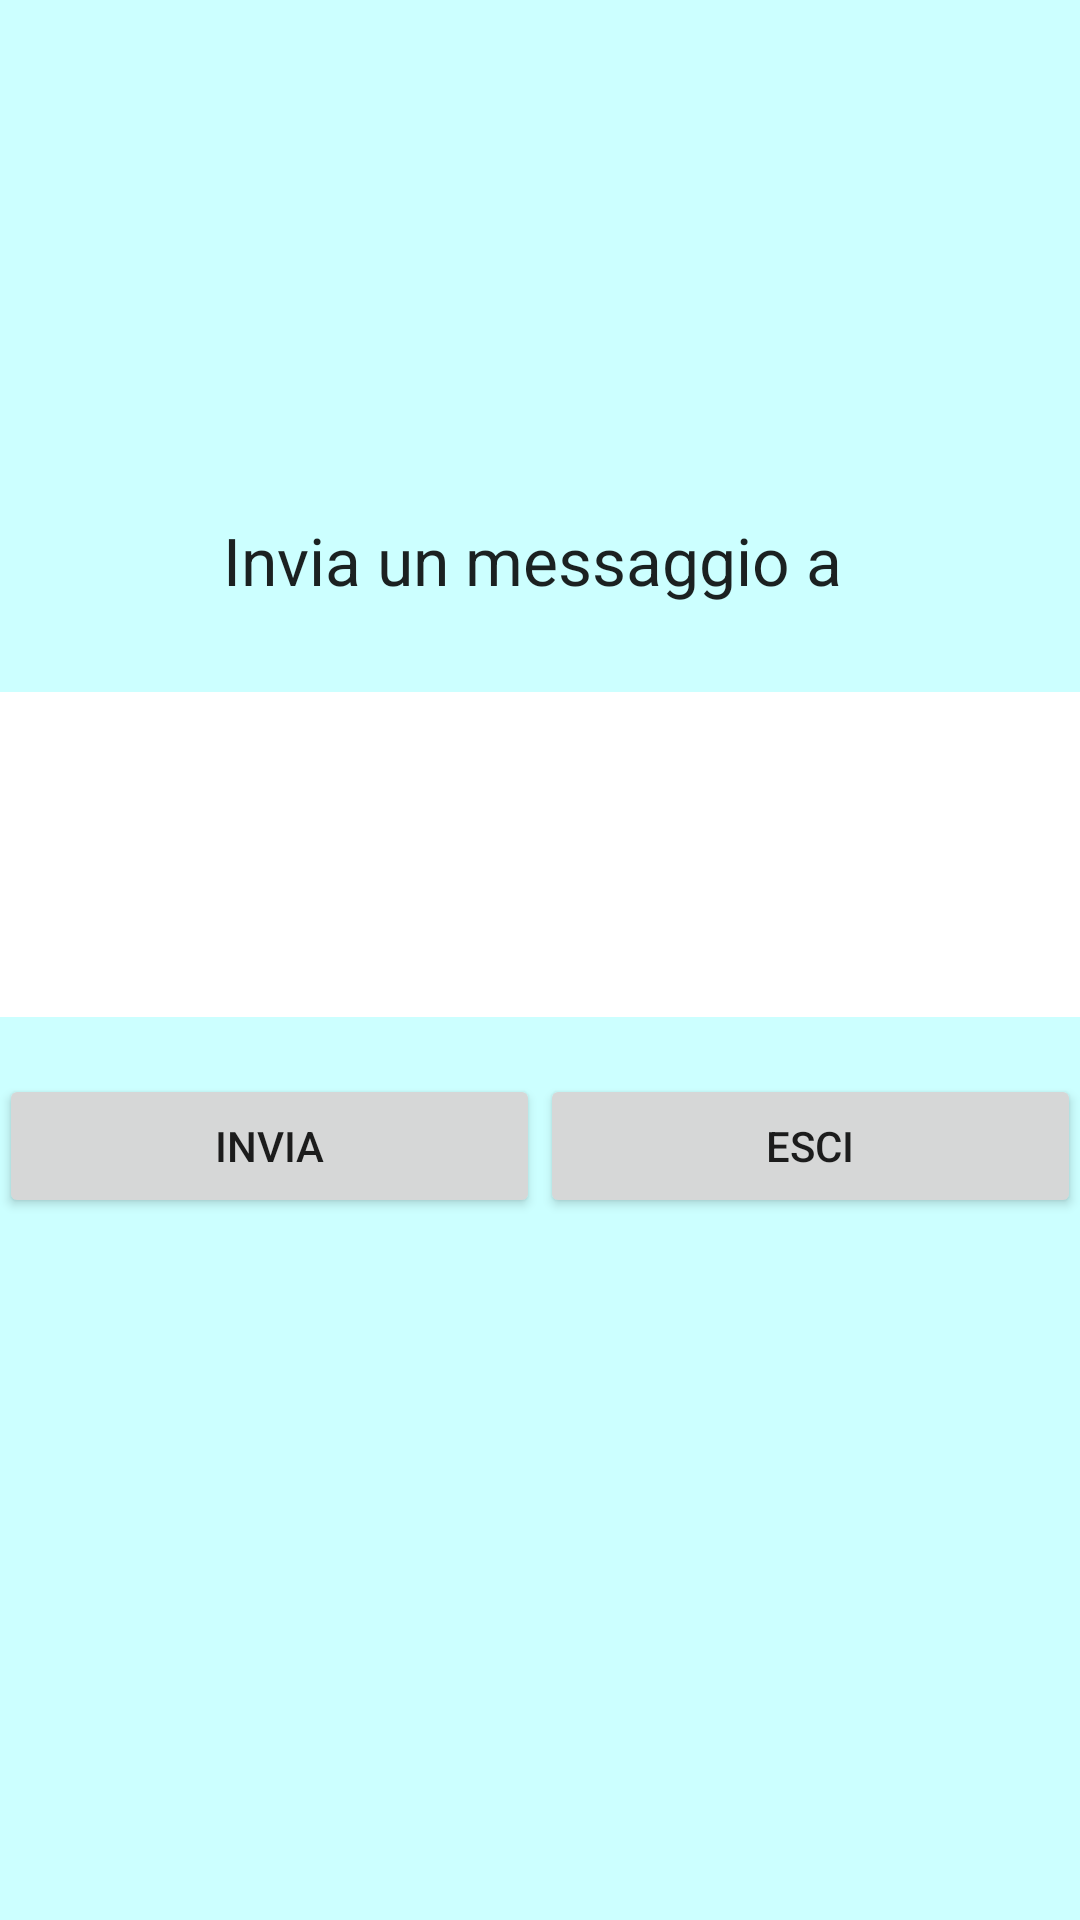

Layout XML and referenced resources for this Android screen:
<!-- AndroidManifest.xml: application theme TrasTheme -->
<!-- res/layout/activity_invia_messaggio_offine.xml -->
<?xml version="1.0" encoding="utf-8"?>
<RelativeLayout xmlns:android="http://schemas.android.com/apk/res/android"
    xmlns:tools="http://schemas.android.com/tools"
    android:id="@+id/activity_invia_commento"
    android:layout_width="match_parent"
    android:layout_height="match_parent"
    android:paddingBottom="@dimen/activity_vertical_margin"
    android:paddingLeft="@dimen/activity_horizontal_margin"
    android:paddingRight="@dimen/activity_horizontal_margin"
    android:paddingTop="@dimen/activity_vertical_margin"
    tools:context="com.posvert.mobility.InviaMessaggioOffineActivity">

    <LinearLayout
        android:layout_width="match_parent"
        android:layout_height="wrap_content"
        android:layout_alignParentTop="true"
        android:layout_centerHorizontal="true"
        android:layout_marginTop="86dp"
        android:orientation="vertical">

        <LinearLayout
            android:layout_width="match_parent"
            android:layout_height="match_parent"
            android:layout_alignParentTop="true"
            android:layout_centerHorizontal="true"
            android:layout_marginTop="86dp"
            android:orientation="vertical">

            <TextView
                android:gravity="center"
                android:layout_width="match_parent"
                android:layout_height="match_parent"
                android:text="Invia un messaggio a "
                android:textAppearance="@style/TextAppearance.AppCompat.Large" />

            <TextView
                android:id="@+id/destinatario"
                android:gravity="center"
                android:layout_width="match_parent"
                android:layout_height="match_parent"
                android:textAppearance="@style/TextAppearance.AppCompat.Large" />
        </LinearLayout>

        <EditText
            android:id="@+id/testo"
            android:layout_width="match_parent"
            android:layout_height="wrap_content"
            android:background="@color/cardview_light_background"
            android:ems="10"
            android:inputType="textMultiLine"
            android:minLines="5" />
        <TextView
            android:id="@+id/counter"
            android:layout_width="match_parent"
            android:layout_height="wrap_content"
            android:gravity="center_horizontal"
            />

        <LinearLayout
            android:layout_width="match_parent"
            android:layout_height="match_parent"
            android:orientation="horizontal"
            android:paddingTop="@dimen/activity_vertical_margin">

            <Button
                android:id="@+id/invia"
                android:layout_width="wrap_content"
                android:layout_height="wrap_content"
                android:layout_weight="1"
                android:text="Invia" />

            <Button
                android:id="@+id/esci"
                android:layout_width="wrap_content"
                android:layout_height="wrap_content"
                android:layout_weight="1"
                android:text="Esci" />
        </LinearLayout>
    </LinearLayout>
</RelativeLayout>
<!-- resources referenced by this layout -->
<resources>
  <style name="TrasTheme" parent="@style/Theme.AppCompat.Light.NoActionBar">
              <item name="android:background">#ccffff</item>
              <item name="android:windowBackground">@color/white_opaque</item>
              <item name="android:colorBackground">#b3ffb3</item>
              <item name="android:colorForeground">#000000</item>
  
          </style>
  <color name="white_opaque">#0099cc</color>
</resources>
